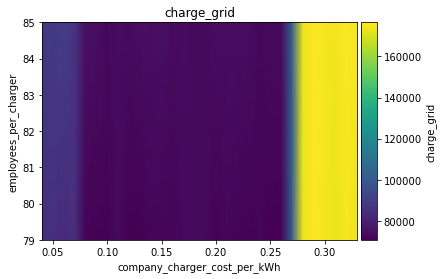

The table this chart was drawn from, first rows:
employees_per_charger\company_charger_co…, 0.04, 0.05, 0.060000000000000005, 0.07, 0.08000000000000002, 0.09000000000000001, 0.1, 0.11000000000000001, 0.12000000000000002, 0.13000000000000003, 0.14, 0.15000000000000002, 0.16000000000000003, 0.17000000000000004, 0.18000000000000002, 0.19000000000000003, 0.20000000000000004, 0.21000000000000005, 0.22000000000000006, 0.23000000000000004, 0.24000000000000005, 0.25000000000000006, 0.26
79, 84834, 85386, 83272, 84905, 71666, 71326, 71495, 73594, 70976, 71159, 72191, 72083, 71678, 73159, 73592, 73395, 70786, 72454, 71917, 71502, 72279, 70951, 71563
85, 88221, 88462, 90004, 86711, 75122, 74590, 72930, 74220, 74078, 74907, 74681, 74951, 73866, 74204, 73625, 73368, 74887, 74091, 74609, 74316, 72629, 73774, 73601
